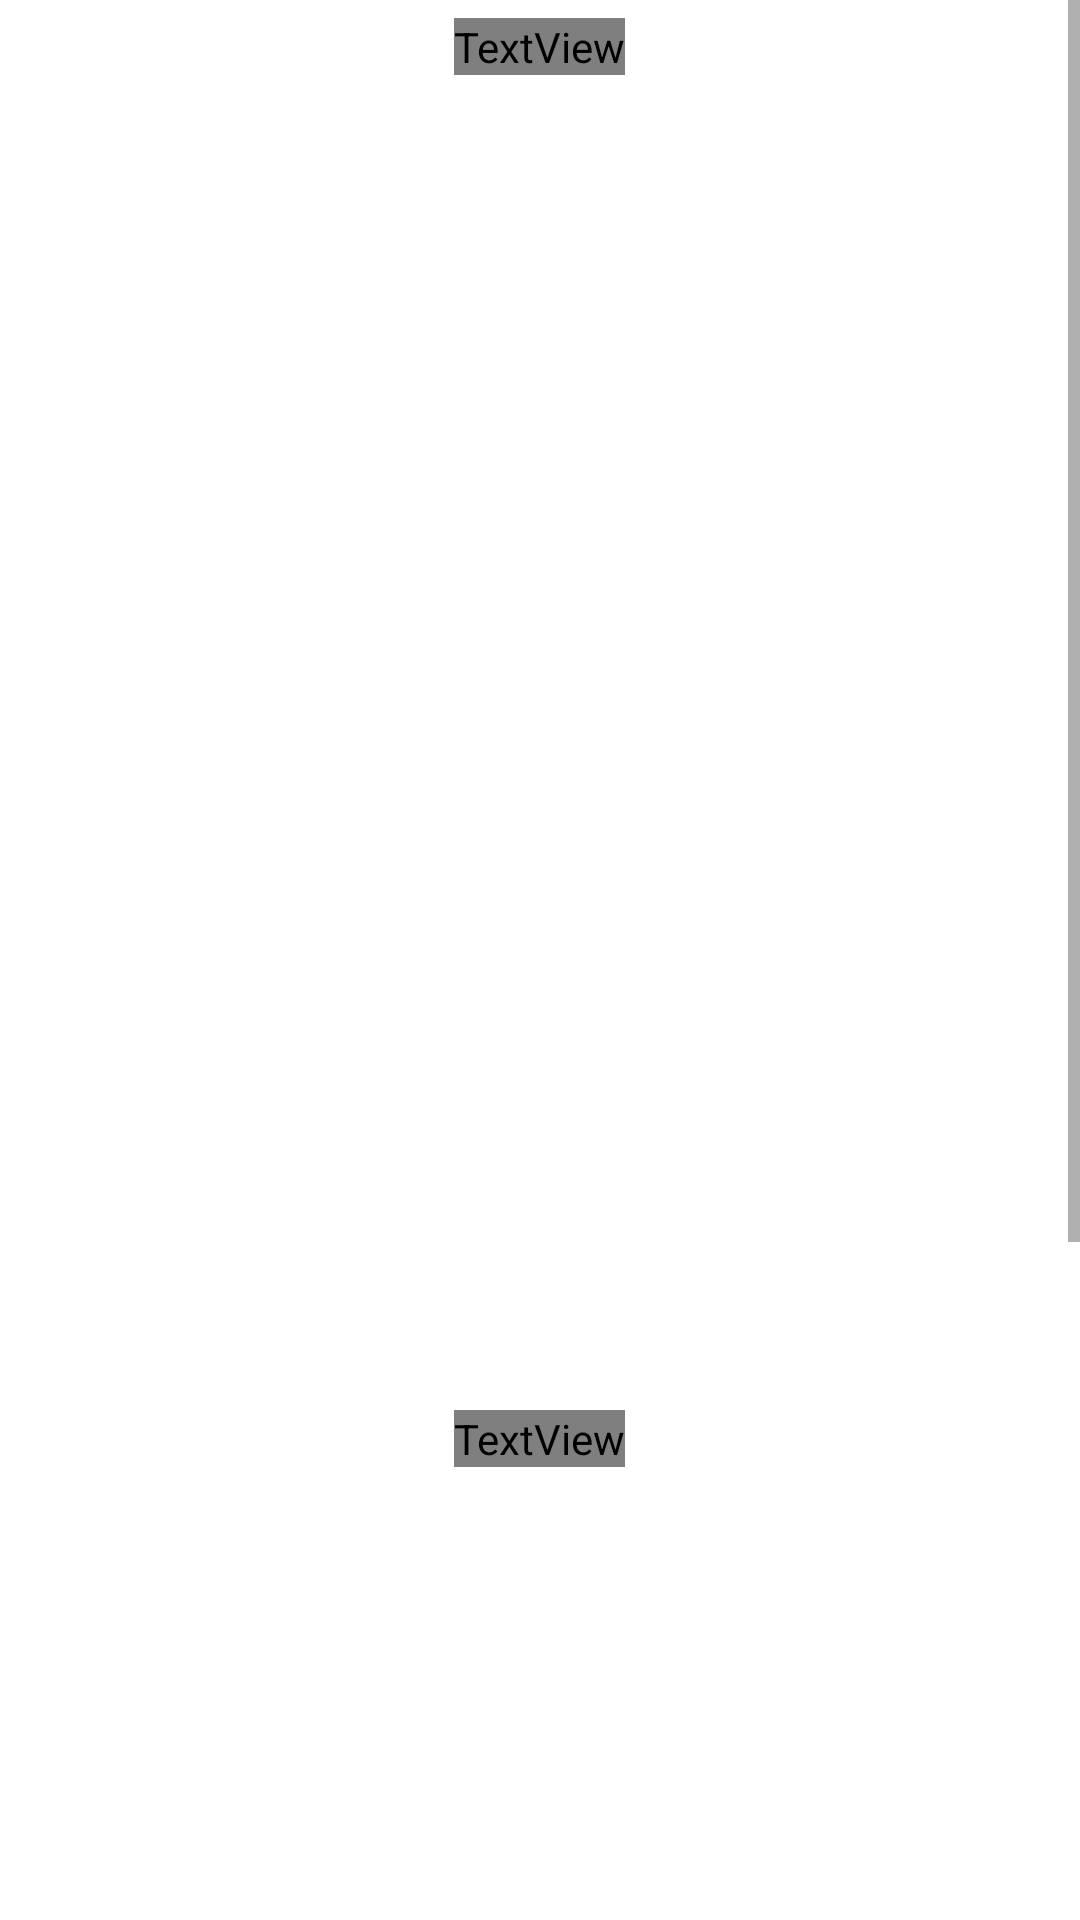

Produce the Android XML layout that renders to this screen, including the resource entries it uses.
<!-- AndroidManifest.xml: application theme Theme.MyApplication -->
<!-- res/layout/fragment_home.xml -->
<?xml version="1.0" encoding="utf-8"?>
<androidx.constraintlayout.widget.ConstraintLayout xmlns:android="http://schemas.android.com/apk/res/android"
    xmlns:app="http://schemas.android.com/apk/res-auto"
    xmlns:tools="http://schemas.android.com/tools"
    android:layout_width="match_parent"
    android:layout_height="match_parent"
    android:background="@color/background_app_color">

    <ScrollView
        android:layout_width="match_parent"
        android:layout_height="match_parent"
        app:layout_constraintBottom_toBottomOf="parent"
        app:layout_constraintEnd_toEndOf="parent"
        app:layout_constraintStart_toStartOf="parent"
        app:layout_constraintTop_toTopOf="parent">

        <LinearLayout
            android:layout_width="match_parent"
            android:layout_height="wrap_content"
            android:orientation="vertical">

            <TextView
                android:id="@+id/TextTendenze"
                android:layout_width="wrap_content"
                android:layout_height="wrap_content"
                android:layout_gravity="center"
                android:layout_marginTop="6dp"
                android:layout_marginBottom="10dp"
                android:fontFamily="@font/oleo_bold"
                android:text="Tendenze"
                android:textColor="@color/white"
                android:textSize="40sp" />

            <androidx.recyclerview.widget.RecyclerView
                android:id="@+id/recyclerViewTendenze"
                android:layout_width="match_parent"
                android:layout_height="420dp"
                android:layout_marginStart="10dp"
                android:layout_marginEnd="10dp"
                android:scrollbarSize="0dp"
                android:scrollbars="horizontal"
                app:layout_constraintEnd_toEndOf="parent"
                app:layout_constraintStart_toStartOf="parent"
                app:layout_constraintTop_toBottomOf="@+id/TextTendenze" />

            <TextView
                android:id="@+id/TextPerTe"
                android:layout_width="wrap_content"
                android:layout_height="wrap_content"
                android:layout_gravity="center"
                android:layout_marginTop="15dp"
                android:layout_marginBottom="10dp"
                android:fontFamily="@font/oleo_bold"
                android:text="Per Te"
                android:textColor="@color/white"
                android:textSize="40sp"
                app:layout_constraintEnd_toEndOf="parent"
                app:layout_constraintHorizontal_bias="0.5"
                app:layout_constraintStart_toStartOf="parent"
                app:layout_constraintTop_toBottomOf="@+id/recyclerViewTendenze" />

            <androidx.recyclerview.widget.RecyclerView
                android:id="@+id/recyclerViewPerTe"
                android:layout_width="match_parent"
                android:layout_height="420dp"
                android:layout_marginStart="10dp"
                android:layout_marginTop="10dp"
                android:layout_marginEnd="10dp"
                android:layout_marginBottom="60dp"
                android:scrollbars="horizontal"
                app:layout_constraintEnd_toEndOf="parent"
                app:layout_constraintStart_toStartOf="parent"
                app:layout_constraintTop_toBottomOf="@+id/TextPerTe" />

        </LinearLayout>
    </ScrollView>

</androidx.constraintlayout.widget.ConstraintLayout>
<!-- resources referenced by this layout -->
<resources>
  <color name="white">#FFFFFFFF</color>
  <style name="Theme.MyApplication" parent="Theme.MaterialComponents.DayNight.DarkActionBar">
          
          <item name="colorPrimary">#191919</item>
          <item name="colorPrimaryVariant">@color/purple_700</item>
          <item name="colorOnPrimary">#2a2a2a</item>
          
          <item name="colorSecondary">@color/teal_200</item>
          <item name="colorSecondaryVariant">@color/teal_700</item>
          <item name="colorOnSecondary">@color/black</item>
          
          <item name="android:statusBarColor" tools:targetApi="l">?attr/colorPrimaryVariant</item>
          
      </style>
  <color name="purple_700">#FF3700B3</color>
  <color name="teal_200">#FF03DAC5</color>
  <color name="teal_700">#FF018786</color>
  <color name="black">#FF000000</color>
</resources>
